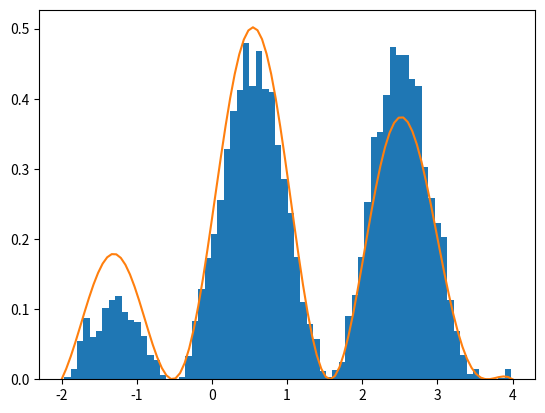

Write Python code to recreate this figure.
import numpy as np
import matplotlib.pyplot as plt

def distribution(x):
    return (-(x-1)**2+9)/35*(np.sin(x*3)+1)

samples = []
steps = 10000
presteps = 50
maxstepsize = 0.5
for epoch in range(1):
    walker = np.random.uniform(-2,4)
    for i in range(steps+presteps):
        if i > presteps:
            samples.append(walker)

        proposal = walker + np.random.uniform(-maxstepsize,maxstepsize)
        if distribution(proposal)/distribution(walker) > np.random.uniform(0,1):
            walker = proposal



X=np.linspace(-2,4,100)
plt.hist(samples,density=True,bins=70)
plt.plot(X,distribution(X))
plt.show()
